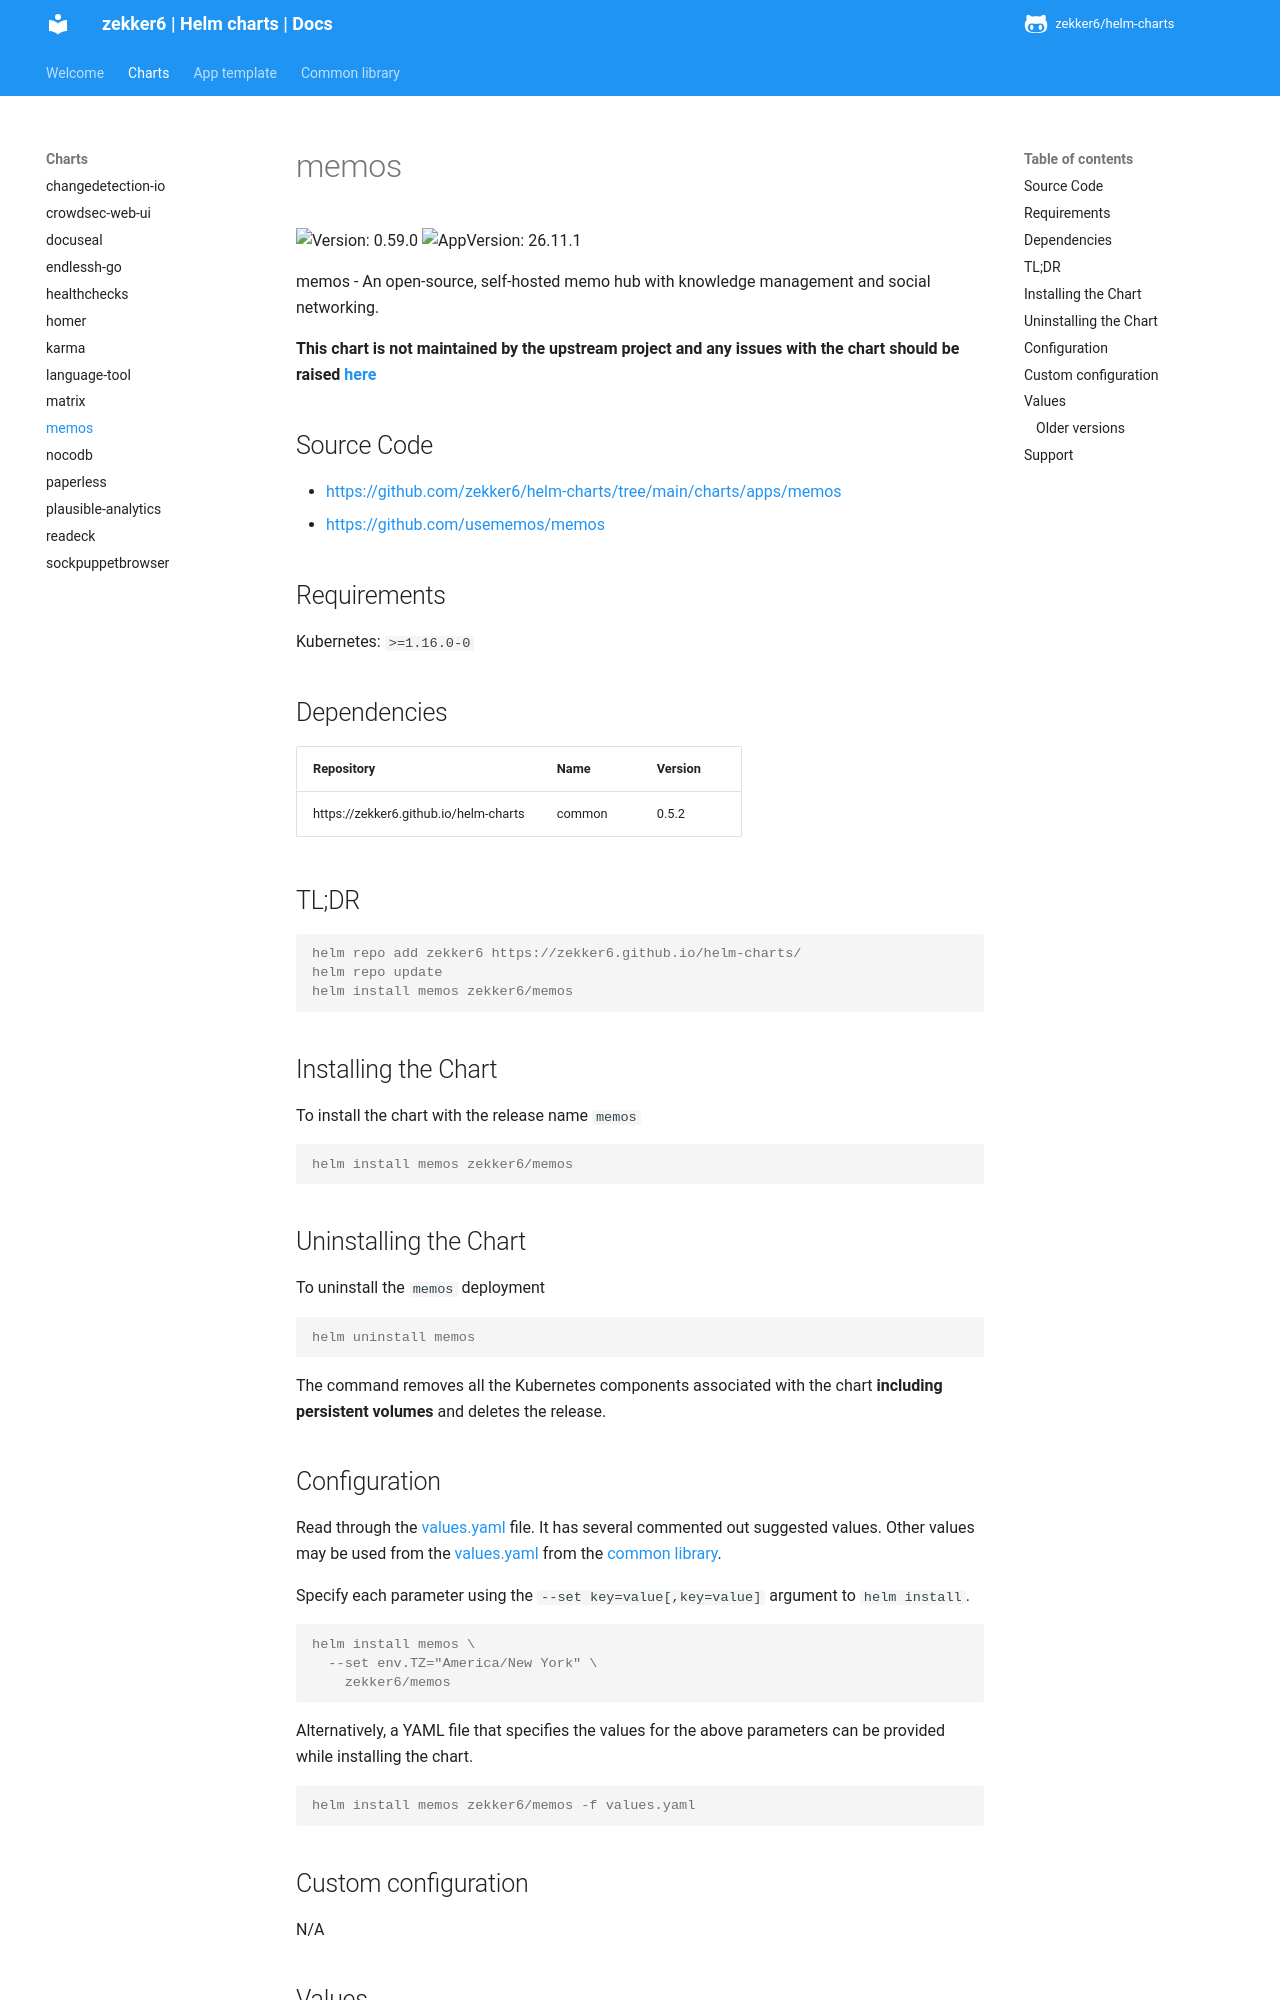

repository: zekker6/helm-charts · page: docs/charts/memos/index.html · generator: mkdocs

# memos

![Version: 0.60.0](https://img.shields.io/badge/Version-0.60.0-informational?style=flat-square) ![AppVersion: 26.11.2](https://img.shields.io/badge/AppVersion-26.11.2-informational?style=flat-square)

memos - An open-source, self-hosted memo hub with knowledge management and social networking.

**This chart is not maintained by the upstream project and any issues with the chart should be raised [here](https://github.com/zekker6/helm-charts/issues/new)**

## Source Code

* <https://github.com/zekker6/helm-charts/tree/main/charts/apps/memos>
* <https://github.com/usememos/memos>

## Requirements

Kubernetes: `>=1.16.0-0`

## Dependencies

| Repository | Name | Version |
|------------|------|---------|
| https://zekker6.github.io/helm-charts | common | 0.5.2 |

## TL;DR

```console
helm repo add zekker6 https://zekker6.github.io/helm-charts/
helm repo update
helm install memos zekker6/memos
```

## Installing the Chart

To install the chart with the release name `memos`

```console
helm install memos zekker6/memos
```

## Uninstalling the Chart

To uninstall the `memos` deployment

```console
helm uninstall memos
```

The command removes all the Kubernetes components associated with the chart **including persistent volumes** and deletes the release.

## Configuration

Read through the [values.yaml](./values.yaml) file. It has several commented out suggested values.
Other values may be used from the [values.yaml](https://github.com/zekker6/helm-charts/blob/main/charts/library/common/values.yaml) from the [common library](https://github.com/zekker6/helm-charts/blob/main/charts/library/common).

Specify each parameter using the `--set key=value[,key=value]` argument to `helm install`.

```console
helm install memos \
  --set env.TZ="America/New York" \
    zekker6/memos
```

Alternatively, a YAML file that specifies the values for the above parameters can be provided while installing the chart.

```console
helm install memos zekker6/memos -f values.yaml
```

## Custom configuration

N/A
